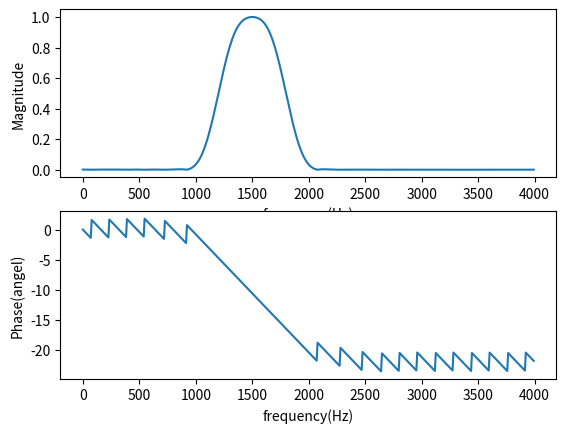

Reproduce this figure in Python.
import numpy as np
import scipy.signal as sig
import matplotlib.pyplot as plt

fs = 8000  # sampling rate
N = 50  # order of filer
fc = np.array([1200, 1800])  # cutoff frequency
# wc = 2 * fc / fs  # normalized cutoff frequency to the nyquist frequency
b = sig.firwin(N + 1, fc, fs=fs, window='hamming', pass_zero='bandpass')
w, h_freq = sig.freqz(b, fs=fs)
plt.subplot(2, 1, 1)
plt.plot(w, np.abs(h_freq))  # magnitude
plt.xlabel('frequency(Hz)')
plt.ylabel('Magnitude')
plt.subplot(2, 1, 2)
plt.plot(w, np.unwrap(np.angle(h_freq)))  # phase
plt.xlabel('frequency(Hz)')
plt.ylabel('Phase(angel)')
plt.show()
